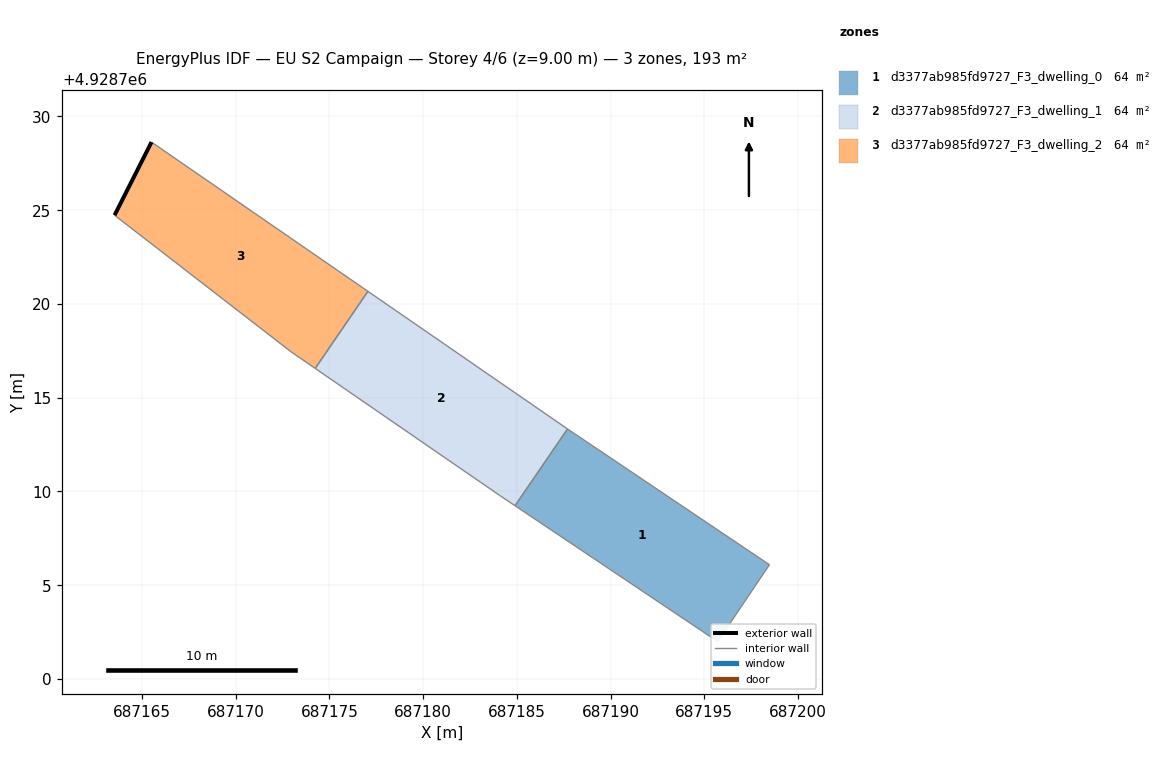
=== STOREY PLAN SPEC (per zone: floor XY polygon, exterior-wall plan segments, windows/doors) ===
zone 1: d3377ab985fd9727_F3_dwelling_0  (64.3 m²)
  floor: (687195.71, 4928701.99) (687198.47, 4928706.09) (687187.70, 4928713.33) (687184.90, 4928709.24)
  interior walls: 4
zone 2: d3377ab985fd9727_F3_dwelling_1  (64.3 m²)
  floor: (687184.90, 4928709.24) (687187.70, 4928713.33) (687187.63, 4928713.38) (687177.06, 4928720.67) (687174.24, 4928716.56) (687184.09, 4928709.78)
  interior walls: 6
zone 3: d3377ab985fd9727_F3_dwelling_2  (64.3 m²)
  floor: (687174.24, 4928716.56) (687177.06, 4928720.67) (687165.51, 4928728.63) (687163.54, 4928724.73) (687172.95, 4928717.45)
  exterior wall: (687163.54, 4928724.73) – (687165.51, 4928728.63)  [4.4 m]
  interior walls: 4

=== DERIVED (storey summary) ===
Building: EU S2 Campaign
Storey: 4 of 6  (floor level z = 9.00 m)
Storey gross floor area: 193.0 m²
Zones on this storey: 3
  - d3377ab985fd9727_F3_dwelling_0: floor 64.3 m²
  - d3377ab985fd9727_F3_dwelling_1: floor 64.3 m²
  - d3377ab985fd9727_F3_dwelling_2: floor 64.3 m²; exterior wall 4.4 m (13.1 m²); WWR 0.0%
Zone adjacency (shared interzone walls):
  - d3377ab985fd9727_F3_dwelling_0 ↔ d3377ab985fd9727_F3_dwelling_1
  - d3377ab985fd9727_F3_dwelling_1 ↔ d3377ab985fd9727_F3_dwelling_2